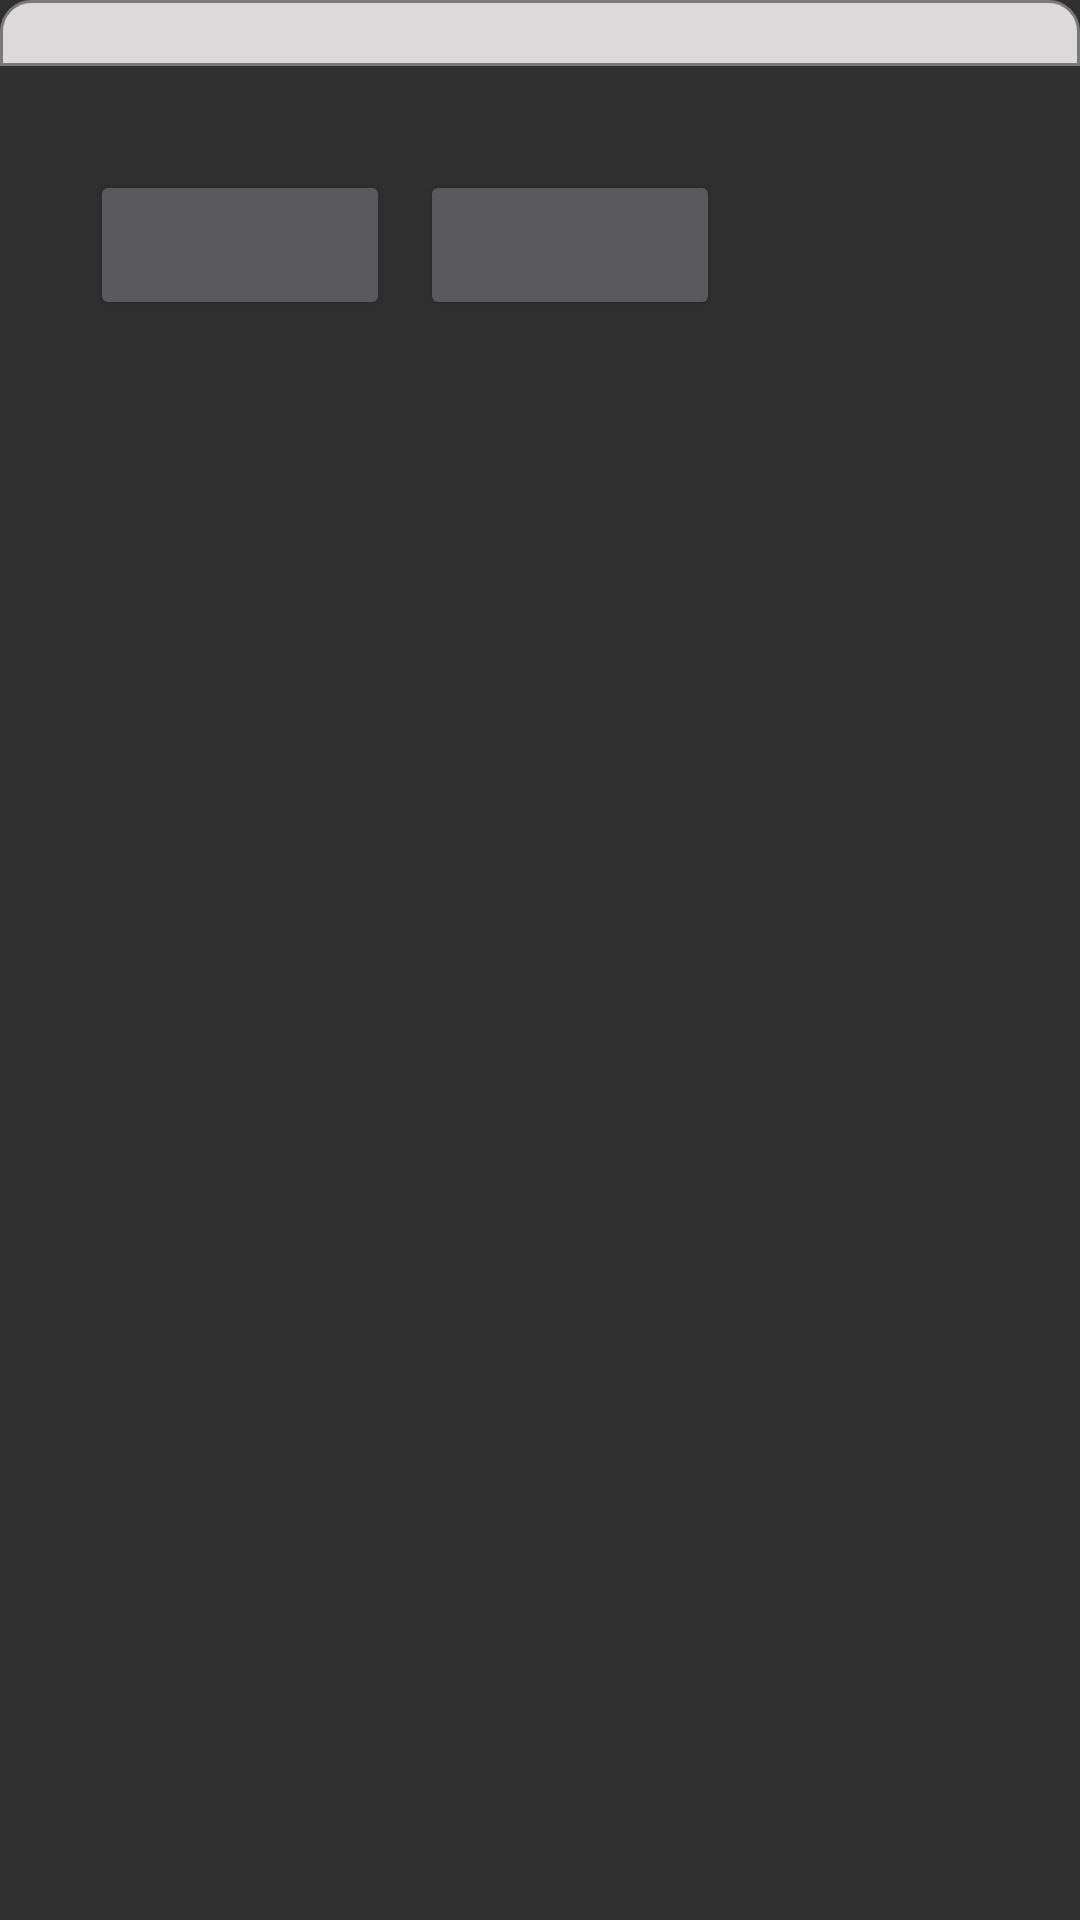

The Android layout XML behind this screen, and the referenced resources:
<!-- AndroidManifest.xml: application theme Theme.AppCompat.NoActionBar -->
<!-- res/layout/vod_custom_alertdialog.xml -->
<?xml version="1.0" encoding="utf-8"?>
<LinearLayout xmlns:android="http://schemas.android.com/apk/res/android"
    android:orientation="vertical"
    android:layout_width="fill_parent"
    android:minWidth="280dp"
    android:background="@drawable/button_shape"
    android:layout_height="wrap_content">

    <LinearLayout
        android:orientation="vertical"
        android:background="@drawable/button_shape_title"
        android:layout_width="fill_parent"
        android:layout_height="wrap_content">

        <TextView
            android:id="@+id/title"
            android:paddingRight="20dp"
            android:paddingLeft="20dp"
            android:layout_marginTop="3dp"
            android:textColor="@color/black"
            android:layout_width="wrap_content"
            android:layout_height="wrap_content" />

    </LinearLayout>

    <LinearLayout
        android:id="@+id/content"
        android:orientation="vertical"

        android:layout_width="fill_parent"
        android:layout_height="wrap_content" >

        <TextView
            android:id="@+id/message"
            style="@style/CustomAlertDialog"
            android:padding="5dp"
            android:layout_marginLeft="3dp"
            android:textColor="@color/black"
            android:layout_width="fill_parent"
            android:layout_height="wrap_content" />
    </LinearLayout>

    <LinearLayout
        android:orientation = "horizontal"
        android:layout_marginBottom="5dp"
        android:layout_width="fill_parent"
        android:layout_height="wrap_content" >

        <Button
            android:id="@+id/positiveButton"

            android:layout_marginTop="3dp"
            android:layout_width="100dp"
            android:layout_height="50dp"
            android:layout_marginLeft="30dp"
            android:textColor="@color/black"
            android:singleLine="true" />

        <Button
            android:id="@+id/negativeButton"
            android:layout_marginTop="3dp"
            android:layout_marginLeft="10dp"
            android:layout_marginRight="30dp"
            android:layout_width="100dp"
            android:layout_height="50dp"
            android:textColor="@color/black"
            android:singleLine="true" />
    </LinearLayout>
</LinearLayout>
<!-- resources referenced by this layout -->
<resources>
  <!-- drawable button_shape_title (drawable) -->
  <?xml version="1.0" encoding="utf-8"?>
  <shape xmlns:android="http://schemas.android.com/apk/res/android" >
  
      <solid android:color="#DBD9DA" />
  
      <stroke
          android:width="1dp"
          android:color="#797979" />
  
      <corners
          android:bottomLeftRadius="0dp"
          android:bottomRightRadius="0dp"
          android:topLeftRadius="10dp"
          android:topRightRadius="10dp" />
  
      
  
  </shape>
  <style name="CustomAlertDialog" parent="android:style/Theme.Dialog">
          <item name="android:windowFrame">@null</item>
          <item name="android:windowNoTitle">true</item>
        
          <item name="android:windowIsFloating">true</item>
          <item name="android:windowContentOverlay">@null</item>
          <item name="android:windowIsTranslucent">true</item>
          <item name="android:background">@android:color/transparent</item>
          <item name="android:windowBackground">@android:color/transparent</item>
          <item name="android:backgroundDimEnabled">true</item>
          <item name="android:backgroundDimAmount">0.6</item>
      </style>
  <!-- not gathered from this repository: default colours our renderer supplied (Android Studio template values) -->
  <color name="black">#FF000000</color>
</resources>
